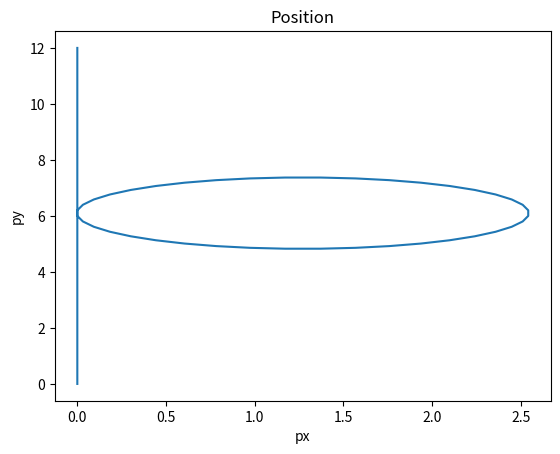

Here is the Python script that generated this plot:
import numpy as np
import math
import matplotlib.pyplot as plt
dt=0.1
tr= np.arange(0, 10+dt, dt)
V=np.zeros((np.shape(tr)))
Omega = np.zeros((np.shape(tr)))
def fr(x,u):
    return np.array([u[0] * np.cos(x[2]), u[0] * np.sin(x[2]), u[1]])
def main():
    for k in range(tr.shape[0]):
        if 0 <= tr[k] <=10:
            V[k]= 2
        else:
            V[k]=0
        if 3 <= tr[k] < 7:
            Omega[k]= -2*math.pi / 4
        else:
            Omega[k]=0
    #plotting speed signal
    plt.plot(tr, V)
    plt.xlabel('time')
    plt.ylabel('speed')
    plt.show()
    #plotting gyroscope signal
    plt.plot(tr, Omega)
    plt.xlabel('time')
    plt.ylabel('Gyroscope output')
    plt.show()
    x0 = np.array([0,0,math.pi/2])
    xr = np.zeros((tr.shape[0],3))
    cx = x0
    for k in range(1,tr.shape[0]):
        u  = np.array([V[k-1],Omega[k-1]])
        dt = tr[k] - tr[k-1]
        cx = cx + dt * fr(cx,u);
        xr[k,:] = cx;
    plt.clf()
    plt.plot(xr[:,0], xr[:,1] )
    plt.xlabel('px')
    plt.ylabel('py')
    plt.title('Position')
    plt.show()
main()